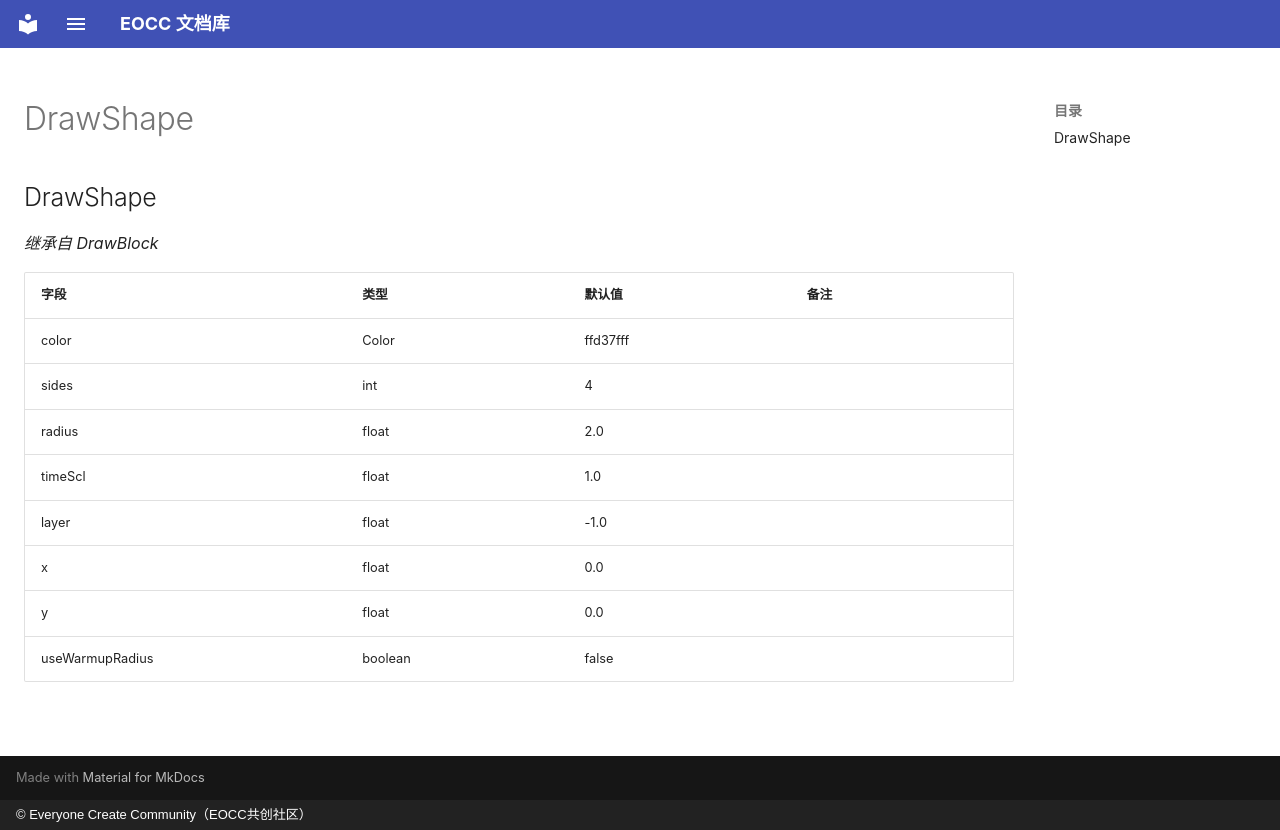

repository: eoccc/eoccc.github.io · page: wiki/mindustry/zh/Modding%20Classes/DrawShape/index.html · generator: mkdocs · copyright: © Everyone Create Community（EOCC共创社区）

# DrawShape

## DrawShape

*继承自 DrawBlock*

| 字段 | 类型 | 默认值 | 备注 |
|---|---|---|---|
| color | Color | ffd37fff |  |
| sides | int | 4 |  |
| radius | float | 2.0 |  |
| timeScl | float | 1.0 |  |
| layer | float | -1.0 |  |
| x | float | 0.0 |  |
| y | float | 0.0 |  |
| useWarmupRadius | boolean | false |  |
